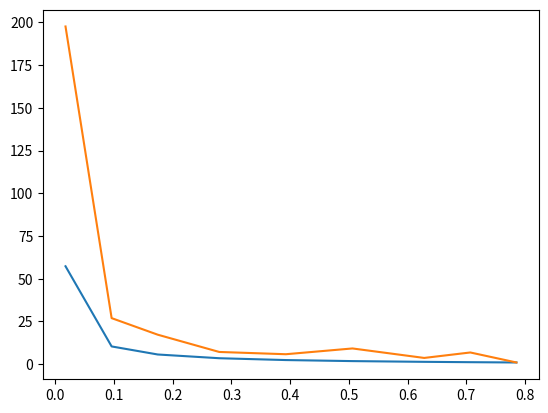

The script that saved this image:
import itertools
import numpy as np
import matplotlib.pyplot as plt


def distance(angle):
    y = np.tan(angle)
    stair = 1.0 / y
    stair_size = np.round(stair)
    gap = stair - stair_size
    secondary_stair_distance = stair_size * np.floor(1 / np.abs(gap)) + np.sign(gap)
    secondary_stair_size = stair_size + np.sign(gap)

    return (stair_size, secondary_stair_size), (stair_size, secondary_stair_distance)


def distance2(angle):
    stair = 1.0 / np.tan(angle)
    return stair, 1.0 / (np.tan(angle) * np.abs(stair - np.round(stair)))


if __name__ == "__main__":
    singularities = np.rad2deg(np.arctan2(1, np.arange(1, 6)))

    max_y = 300
    step_size = 0.0001
    start = np.rad2deg(np.arctan2(1, max_y))
    angles = np.deg2rad(np.arange(start, 45 + step_size, step_size))
    angles = np.deg2rad(np.array([1, 5.5, 10, 16, 22.5, 29, 36, 40.5, 45]))

    stair_distance, secondary_stair_distance = distance2(angles)
    mask = secondary_stair_distance > max_y
    secondary_stair_distance[mask] = stair_distance[mask]

    fig = plt.figure("Stairs")
    ax = plt.axes()
    ax.plot(angles, stair_distance)
    ax.plot(angles, secondary_stair_distance)
    plt.show()
